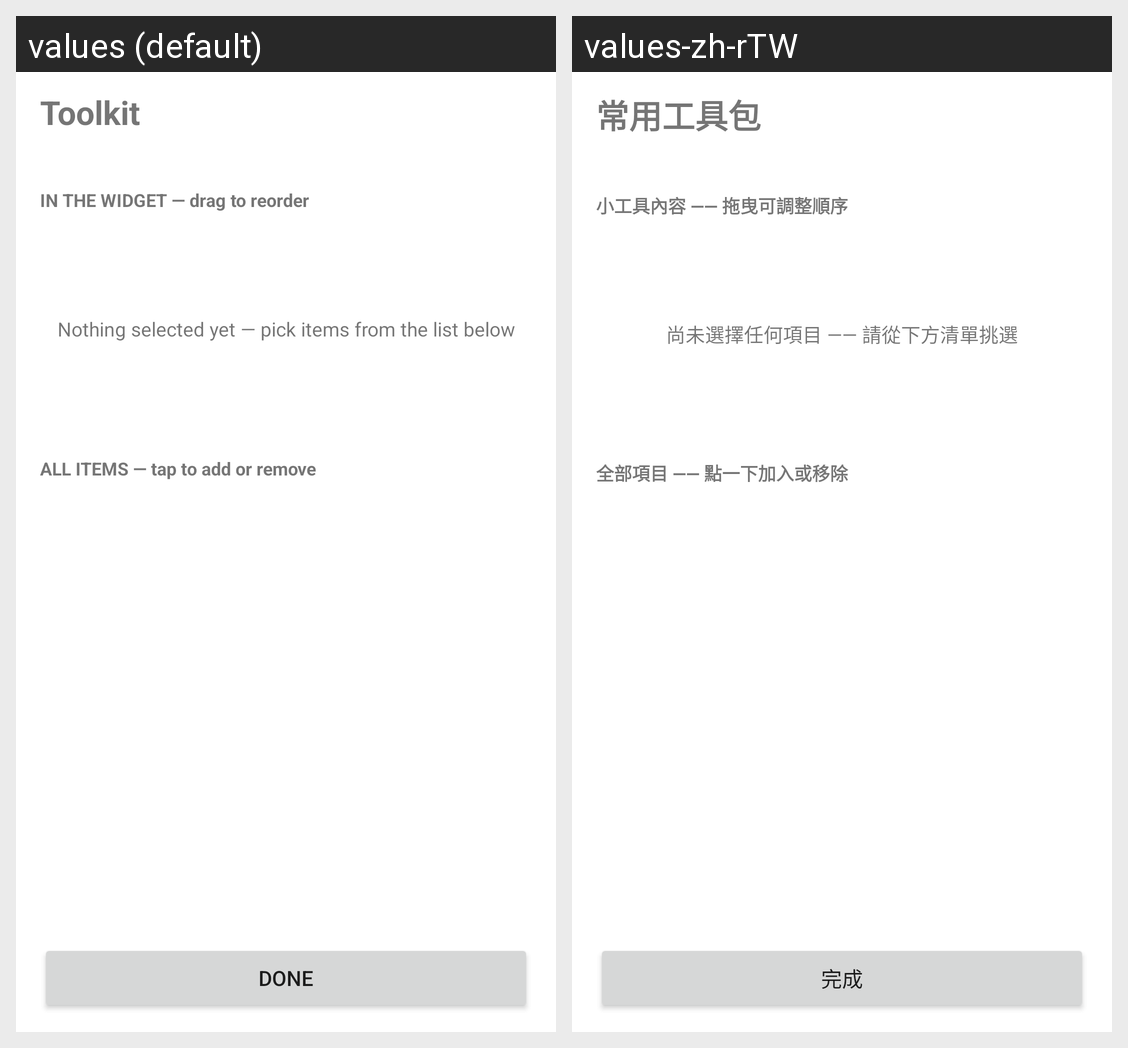

Here is an Android app screen in its default locale and in the app's own translations. Write out the translated-string differences for the strings that appear on this screen.
Android screen res/layout/toolkit_config_activity.xml rendered under 2 locales, left to right: values (default), values-zh-rTW. Device: Nexus 5 (rendered at 1080×1920; each locale shown at half size, 540×960, under a caption strip naming it); theme Theme.MaterialComponents.DayNight.NoActionBar.
Strings drawn on this screen, with the default value and each locale's value (text and hints the layout hard-codes, and strings that could not be matched under every locale, appear in the picture but are not listed):

toolkit_widget_label
  values: Toolkit
  values-zh-rTW: 常用工具包

toolkit_config_section_selected
  values: IN THE WIDGET — drag to reorder
  values-zh-rTW: 小工具內容 —— 拖曳可調整順序

toolkit_config_selected_empty
  values: Nothing selected yet — pick items from the list below
  values-zh-rTW: 尚未選擇任何項目 —— 請從下方清單挑選

toolkit_config_section_all
  values: ALL ITEMS — tap to add or remove
  values-zh-rTW: 全部項目 —— 點一下加入或移除

toolkit_config_save
  values: Done
  values-zh-rTW: 完成
